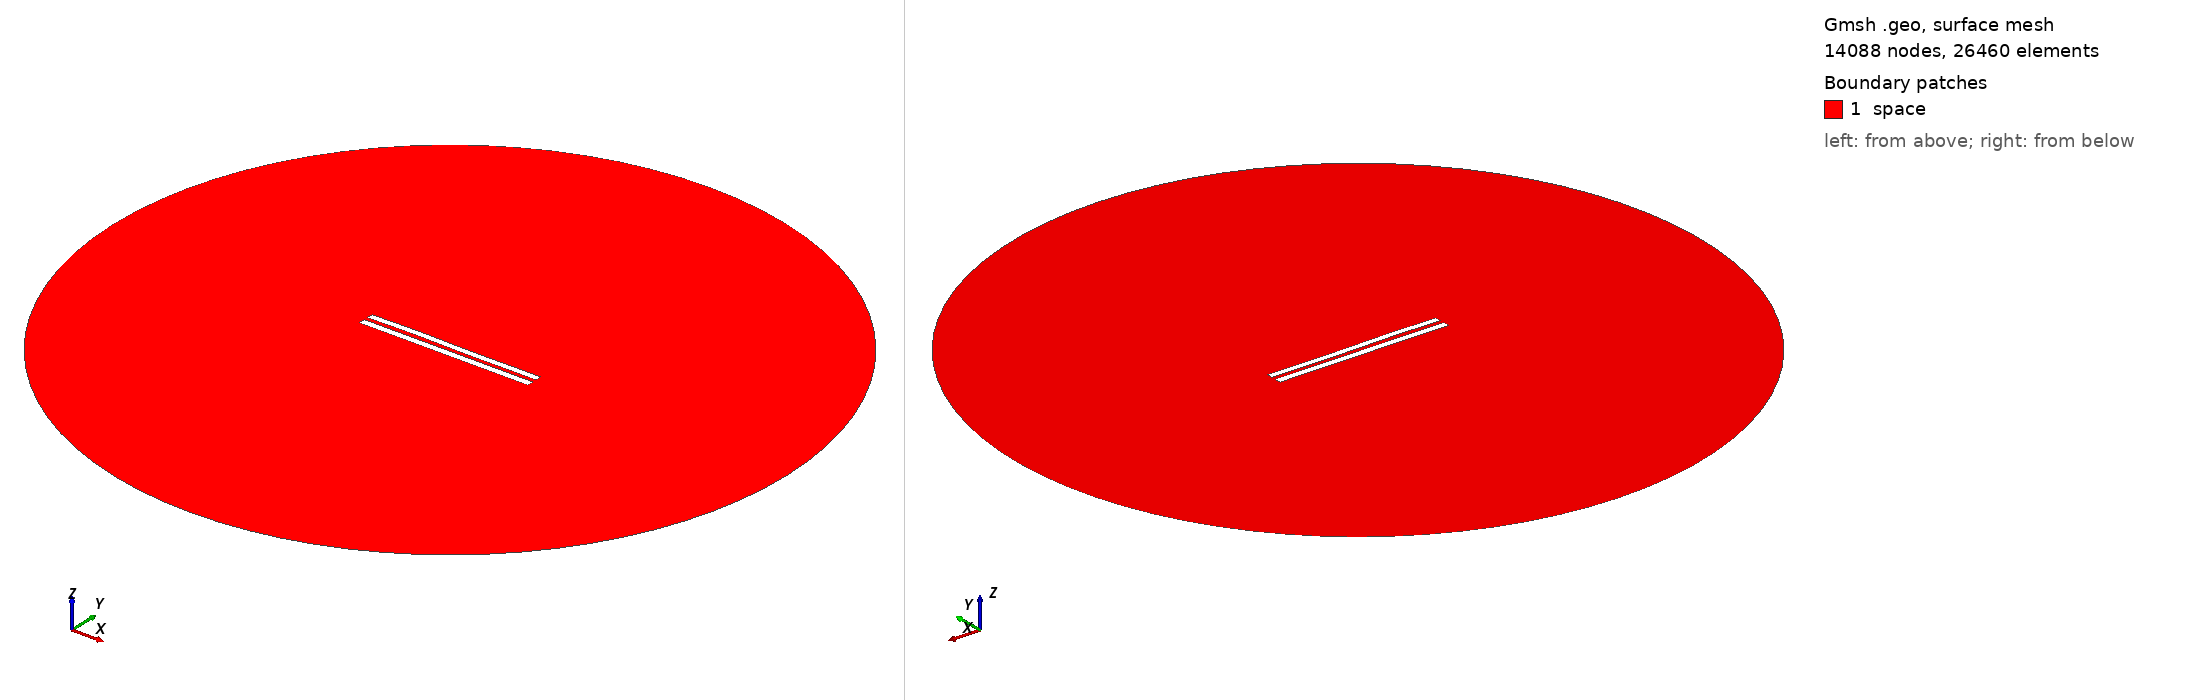

Gmsh geometry script, surface-meshed: 14088 nodes, 26460 surface elements. Boundary patches (legend numbers): 1 space. Left view from above one corner, right view from below the opposite corner. Legend entries are the model's physical surfaces. The drawing asked Gmsh for element sizes between 1% and 20% of the model's largest extent; the script's own settings can give other sizes.

=== 5974.geo (drawn) ===
//---------------------------------------
// Geometry kernel
//---------------------------------------

SetFactory("OpenCASCADE");



//---------------------------------------
// Parameters of the geometry
//---------------------------------------

// Overetch of the upper plate
overetch = 0.125;

// Distance between the plates
distance = 2.5;

// Discretization over the x axis (for the deformation)
nx = 50; 

// Length of the plate
L = 100 - overetch; 

// Number of modes
n = 4; 

// 1st mode coefficient
coeff(1) = 0.0;
beta(1) = 0.596864 * 3.1415926535 / L;

// 2nd mode coefficient
coeff(2) = 0.07499999999999998;
beta(2) = 1.49418 * 3.1415926535 / L;

// 3rd mode coefficient
coeff(3) = 0.15;
beta(3) = 2.50025 * 3.1415926535 / L;

// 4th mode coefficient
coeff(4) = 0.07499999999999998;
beta(4) = 3.49999 * 3.1415926535 / L;



//---------------------------------------
// Upper plate (deformed rectangle)
//---------------------------------------

// Coordiantes of the upper plate
xmin = -50;
xmax = 50 - overetch;

// Height of the upper plate
yheight = 4 - 2 * overetch;

// Indexes of the points
UpperID[] = {};
LowerID[] = {};
LeftID[] = {};
RightID[] = {};

// Point index
p = 1;

// Horizontal edges
For i In {1:nx}
    x = xmin + (i-1)*(xmax - xmin)/(nx-1);

    y_bottom = distance / 2 + overetch;
    For j In {1:n}
        C = (Cosh(beta(j)*L) + Cos(beta(j)*L)) / (Sinh(beta(j)*L) + Sin(beta(j)*L));
        y_bottom  = y_bottom + coeff(j) * (Cosh(beta(j)*(x+50)) - Cos(beta(j)*(x+50)) - C * (Sinh(beta(j)*(x+50)) - Sin(beta(j)*(x+50))));
    EndFor

    y_top = y_bottom + yheight;

    Point(p) = {x, y_top, 0, 1.0};
    UpperID[i] = p;
    p = p + 1;

    Point(p) = {x, y_bottom, 0, 1.0};
    LowerID[i] = p;
    p = p + 1;
EndFor

// Create point lists
UpperPts[] = {}; LowerPts[] = {};
For i In {1:nx}
  UpperPts[] += {UpperID[i]};
  LowerPts[] += {LowerID[i]};
EndFor

// Build splines
Spline(1) = {UpperPts[]};
Spline(2) = {LowerPts[]};
Line(3) = {LowerPts[nx-1], UpperPts[nx-1]};
Line(4) = {LowerPts[0], UpperPts[0]};

// Build the plane surface
Curve Loop(1) = {2, 3, -1, -4};
Plane Surface(1) = {1};



//---------------------------------------
// Lower plate (rectangle)
//---------------------------------------

// Vertices
Point(1001) = {-50, -1, 0, 1.0};
Point(1002) = { 50, -1, 0, 1.0};
Point(1003) = { 50,  -5, 0, 1.0};
Point(1004) = {-50,  -5, 0, 1.0};

// Edges
Line(5) = {1001, 1002};
Line(6) = {1002, 1003};
Line(7) = {1003, 1004};
Line(8) = {1004, 1001};

// Plane surface
Line Loop(2) = {5, 6, 7, 8};
Plane Surface(2) = {2}; 



//---------------------------------------
// Outer (fictious) boundary
//---------------------------------------

// Points
Point(1005) = {0, 0, 0};       // Center
Point(1006) = {200, 0, 0};     // Start point
Point(1007) = {0, 200, 0};     // 90 degrees
Point(1008) = {-200, 0, 0};    // 180 degrees
Point(1009) = {0, -200, 0};    // 270 degrees

// Circle arcs (each needs start, center, end)
Circle(9) = {1006, 1005, 1007};
Circle(10) = {1007, 1005, 1008};
Circle(11) = {1008, 1005, 1009};
Circle(12) = {1009, 1005, 1006};

// Plane surface for the entire domain
Curve Loop(3) = {9, 10, 11, 12};
Surface(3) = {3};

// Subtract the plates from the whole domain to obtain the actual domain where we want to solve the equations
BooleanDifference{ Surface{3}; Delete; }{ Surface{1}; Surface{2}; Delete; }




//---------------------------------------
// Transfinite Lines/Curves
//---------------------------------------

// Set the number of points on the boundaries
r = 7;

// Plates
Transfinite Curve {1, 2} = 50*r Using Progression 1;
Transfinite Curve {3, 4} = 2*r Using Progression 1;
Transfinite Line {5, 7} = 50*r Using Progression 1;
Transfinite Line {6, 8} = 2*r Using Progression 1;

// Outer boundary
Transfinite Line {9, 10, 11, 12} = 20 Using Progression 1;



//---------------------------------------
// Physical groups
//---------------------------------------                

// Physical curves (boundaries)
Physical Line("force_segment", 10) = {2};
Physical Line("upper_plate", 11) = {1, 3, 4};
Physical Line("lower_plate", 12) = {5, 6, 7, 8};
Physical Line("boundary", 20) = {9, 10, 11, 12};

// Physical Surfaces
Physical Surface("space", 30) = {3};



//---------------------------------------
// 6. Generate the Mesh
//---------------------------------------

// 2D mesh generation
Mesh 2;
